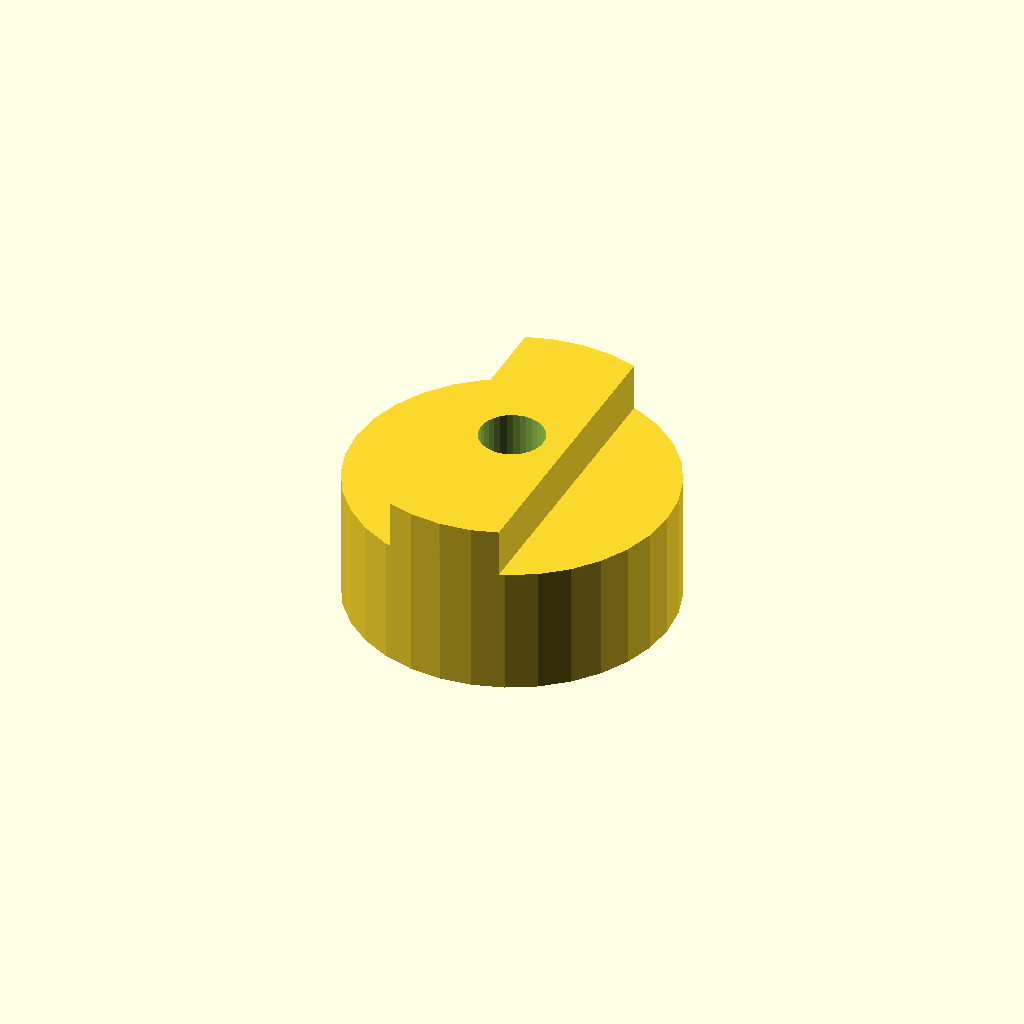
Cell 1: the model at its default parameters.
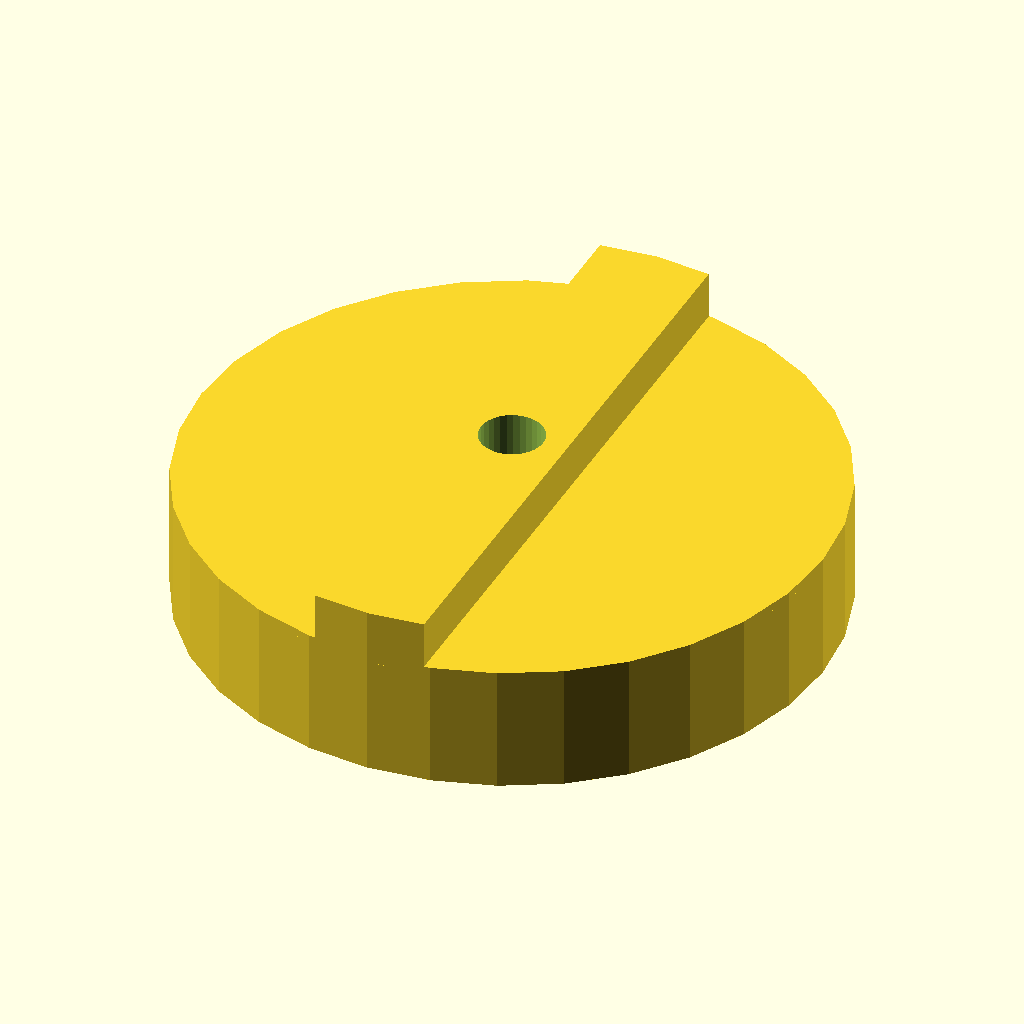
Cell 2: the same model with flange_dia = 80.
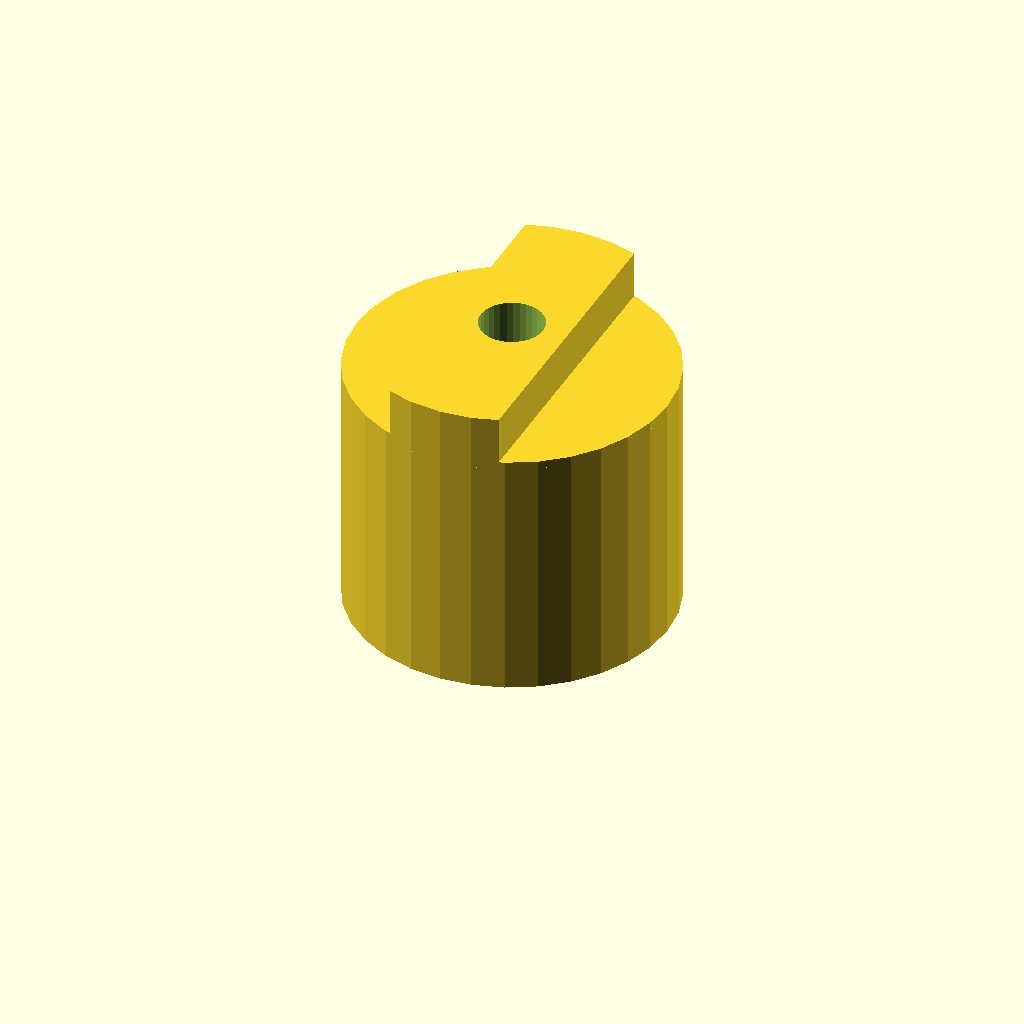
Cell 3: flange_len = 32 (everything else at default).
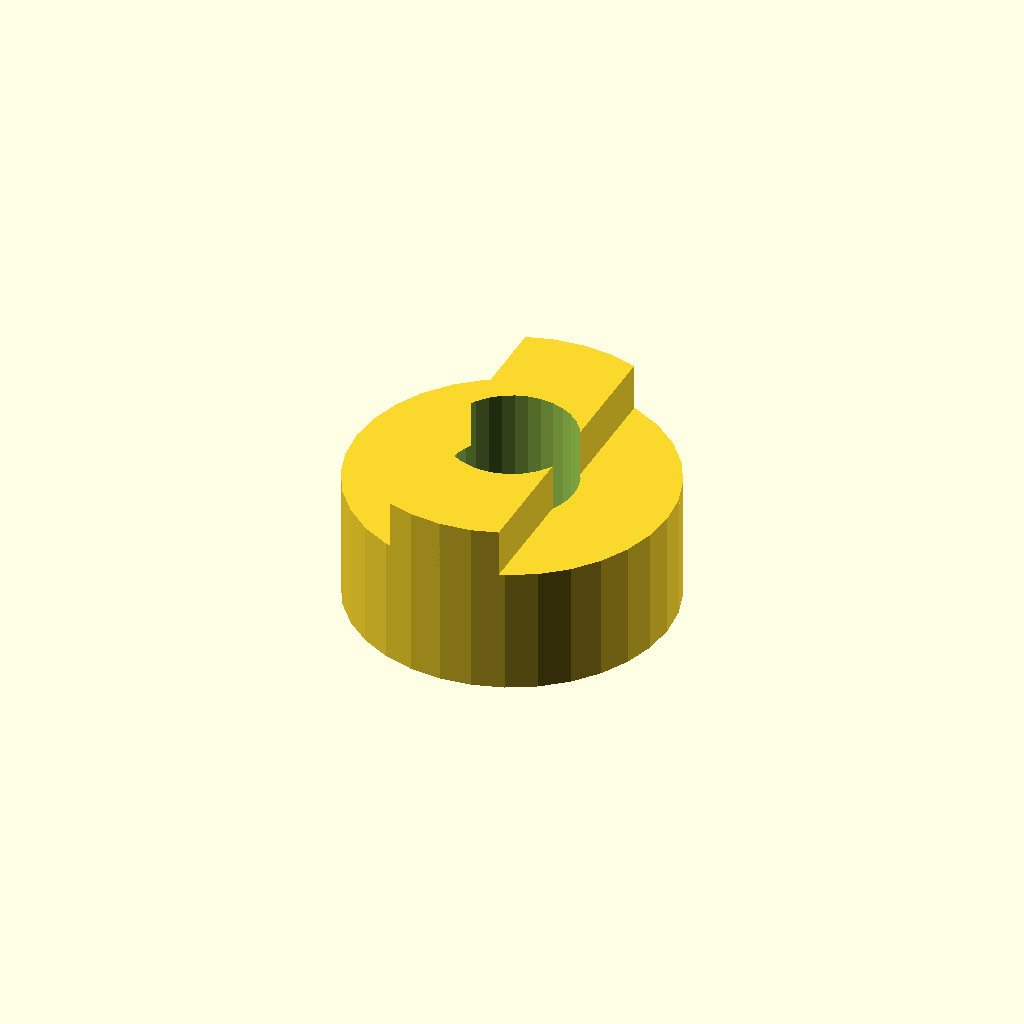
Cell 4: hub_bore = 16 (everything else at default).
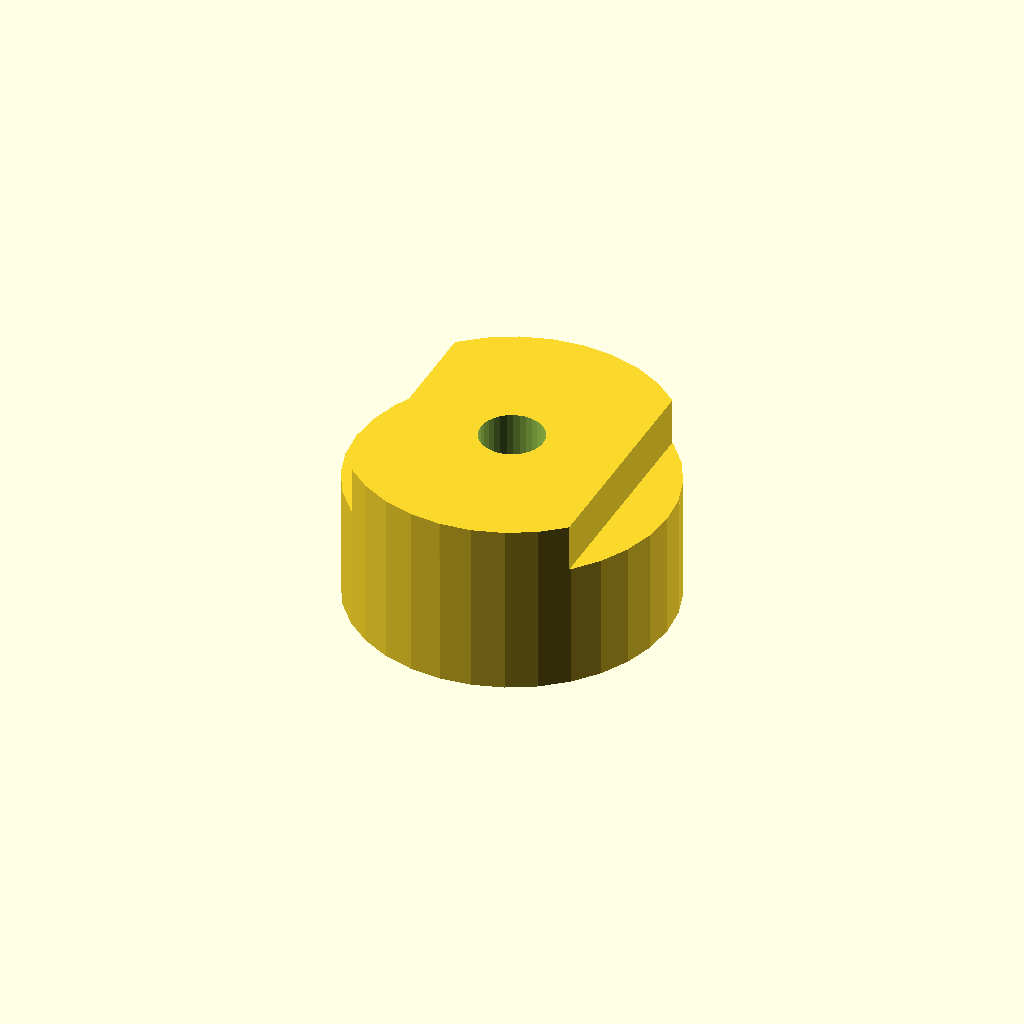
Cell 5 — key_w set to 28, the other parameters unchanged.
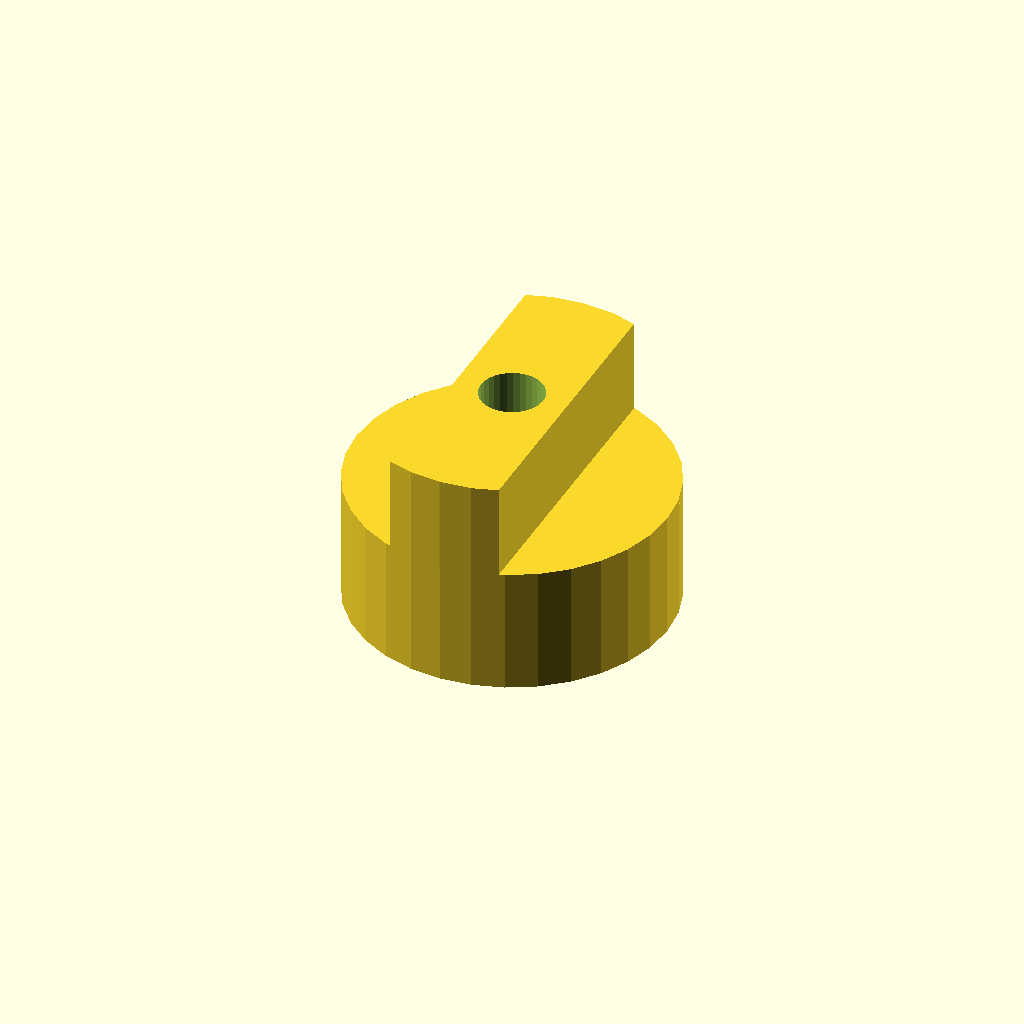
Cell 6: the same model with tongue_h = 12.
All cells are drawn from one camera (rotation 55°, 0°, 25°, orthographic, colour scheme Cornfield), so only the parameter changes between them.
Source of the model, optional_data/data/gen2/oldhams/part_0018.scad:
$fn = 32;

// ----------------------------------------------------------------------
// Oldham coupling hub: 40 x 22 mm
// ----------------------------------------------------------------------

// --- parameters (mm) ---
flange_dia = 40;          // hub diameter
flange_len = 16;          // hub length
hub_bore = 8;             // shaft bore
key_w = 14;               // drive tongue width
tongue_h = 6;             // drive tongue height
set_d = 3.4;              // set screw tap hole

module hub() {
  cylinder(h = flange_len, d = flange_dia);
  /* tongue, clipped to the hub disc and sunk 1 mm into the face */
  intersection() {
    translate([-key_w / 2, -flange_dia / 2, flange_len - 1])
      cube([key_w, flange_dia, tongue_h + 1]);
    translate([0, 0, flange_len - 1]) cylinder(h = tongue_h + 1, d = flange_dia);
  }
}

difference() {
  hub();
  translate([0, 0, -1]) cylinder(h = flange_len + tongue_h + 2, d = hub_bore);
  translate([-flange_dia / 2 - 1, 0, flange_len * 0.5])
    rotate([0, 90, 0]) cylinder(h = flange_dia / 2 + 2, d = set_d);
}
Customizer parameters (derived from the source; name, type, default, range or options):
flange_dia: number, default 40
flange_len: number, default 16
hub_bore: number, default 8
key_w: number, default 14
tongue_h: number, default 6
set_d: number, default 3.4
